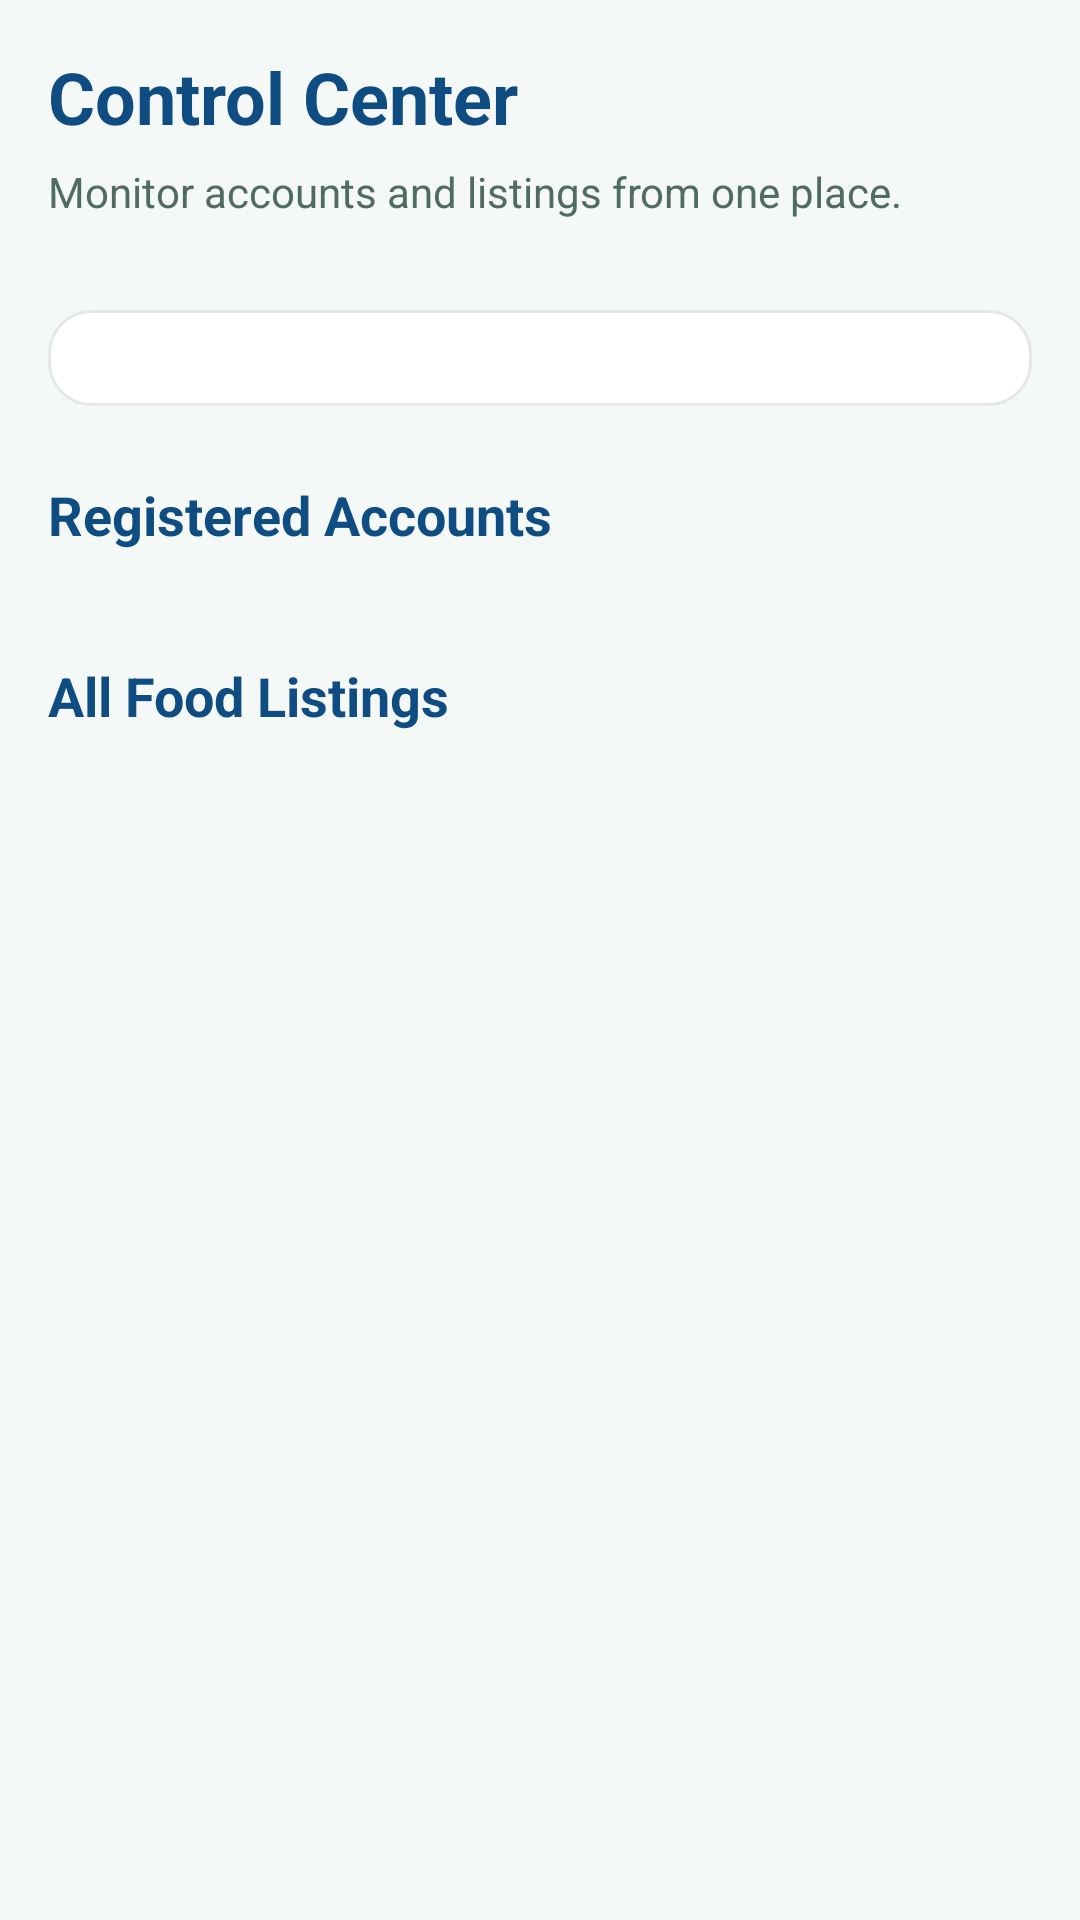

Layout XML and referenced resources for this Android screen:
<!-- AndroidManifest.xml: application theme Theme.FoodBridge -->
<!-- res/layout/fragment_admin_dashboard.xml -->
<?xml version="1.0" encoding="utf-8"?>
<ScrollView xmlns:android="http://schemas.android.com/apk/res/android"
    android:layout_width="match_parent"
    android:layout_height="match_parent"
    android:background="@color/background_light">

    <LinearLayout
        android:layout_width="match_parent"
        android:layout_height="wrap_content"
        android:orientation="vertical"
        android:padding="16dp">

        <TextView
            android:layout_width="match_parent"
            android:layout_height="wrap_content"
            android:text="Control Center"
            android:textColor="@color/secondary"
            android:textSize="24sp"
            android:textStyle="bold"
            android:layout_marginBottom="6dp" />

        <TextView
            android:layout_width="match_parent"
            android:layout_height="wrap_content"
            android:text="Monitor accounts and listings from one place."
            android:textColor="@color/text_secondary"
            android:textSize="14sp"
            android:layout_marginBottom="14dp" />

        <LinearLayout
            android:id="@+id/admin_stats_container"
            android:layout_width="match_parent"
            android:layout_height="wrap_content"
            android:orientation="vertical"
            android:padding="16dp"
            android:background="@drawable/card_bg"
            android:layout_marginTop="16dp"
            android:layout_marginBottom="24dp" />

        <TextView
            android:layout_width="match_parent"
            android:layout_height="wrap_content"
            android:text="Registered Accounts"
            android:textSize="18sp"
            android:textStyle="bold"
            android:textColor="@color/secondary"
            android:layout_marginBottom="12dp" />

        <LinearLayout
            android:id="@+id/admin_accounts_container"
            android:layout_width="match_parent"
            android:layout_height="wrap_content"
            android:orientation="vertical"
            android:layout_marginBottom="24dp" />

        <TextView
            android:layout_width="match_parent"
            android:layout_height="wrap_content"
            android:text="All Food Listings"
            android:textSize="18sp"
            android:textStyle="bold"
            android:textColor="@color/secondary"
            android:layout_marginBottom="12dp" />

        <LinearLayout
            android:id="@+id/admin_listings_container"
            android:layout_width="match_parent"
            android:layout_height="wrap_content"
            android:orientation="vertical" />

    </LinearLayout>

</ScrollView>
<!-- resources referenced by this layout -->
<resources>
  <color name="background_light">#F4F8F6</color>
  <color name="secondary">#0F4C81</color>
  <color name="text_secondary">#4F6B63</color>
  <!-- drawable card_bg (drawable) -->
  <?xml version="1.0" encoding="utf-8"?>
  <shape xmlns:android="http://schemas.android.com/apk/res/android">
      <solid android:color="@color/white" />
      <corners android:radius="14dp" />
      <stroke android:width="1dp" android:color="@color/border" />
      <padding
          android:bottom="2dp"
          android:left="2dp"
          android:right="2dp"
          android:top="2dp" />
  </shape>
  <style name="Theme.FoodBridge" parent="Theme.MaterialComponents.DayNight.DarkActionBar">
          
          <item name="windowActionBar">false</item>
          <item name="windowNoTitle">true</item>
          
          
          <item name="colorPrimary">@color/primary</item>
          <item name="colorPrimaryVariant">@color/primary_dark</item>
          <item name="colorSecondary">@color/secondary</item>
          <item name="colorSecondaryVariant">@color/secondary_dark</item>
  
          
          <item name="android:statusBarColor">@color/primary</item>
  
          
          <item name="android:navigationBarColor">@color/white</item>
  
          
          <item name="android:textColorPrimary">@color/text_primary</item>
          <item name="android:textColorSecondary">@color/text_secondary</item>
  
          
          <item name="android:windowBackground">@color/background_light</item>
  
          
          <item name="actionBarStyle">@style/AppActionBar</item>
          <item name="actionBarTheme">@style/AppActionBarTheme</item>
      </style>
  <color name="white">#FFFFFF</color>
  <color name="border">#E5E7EB</color>
  <color name="primary">#00A86B</color>
  <color name="primary_dark">#007A4D</color>
  <color name="secondary_dark">#0B3A63</color>
  <color name="text_primary">#132A24</color>
  <style name="AppActionBar" parent="Widget.MaterialComponents.AppBarLayout.Primary">
          <item name="elevation">4dp</item>
          <item name="android:background">@color/primary</item>
      </style>
  <style name="AppActionBarTheme" parent="ThemeOverlay.MaterialComponents.ActionBar">
          <item name="colorControlNormal">@color/white</item>
      </style>
</resources>
